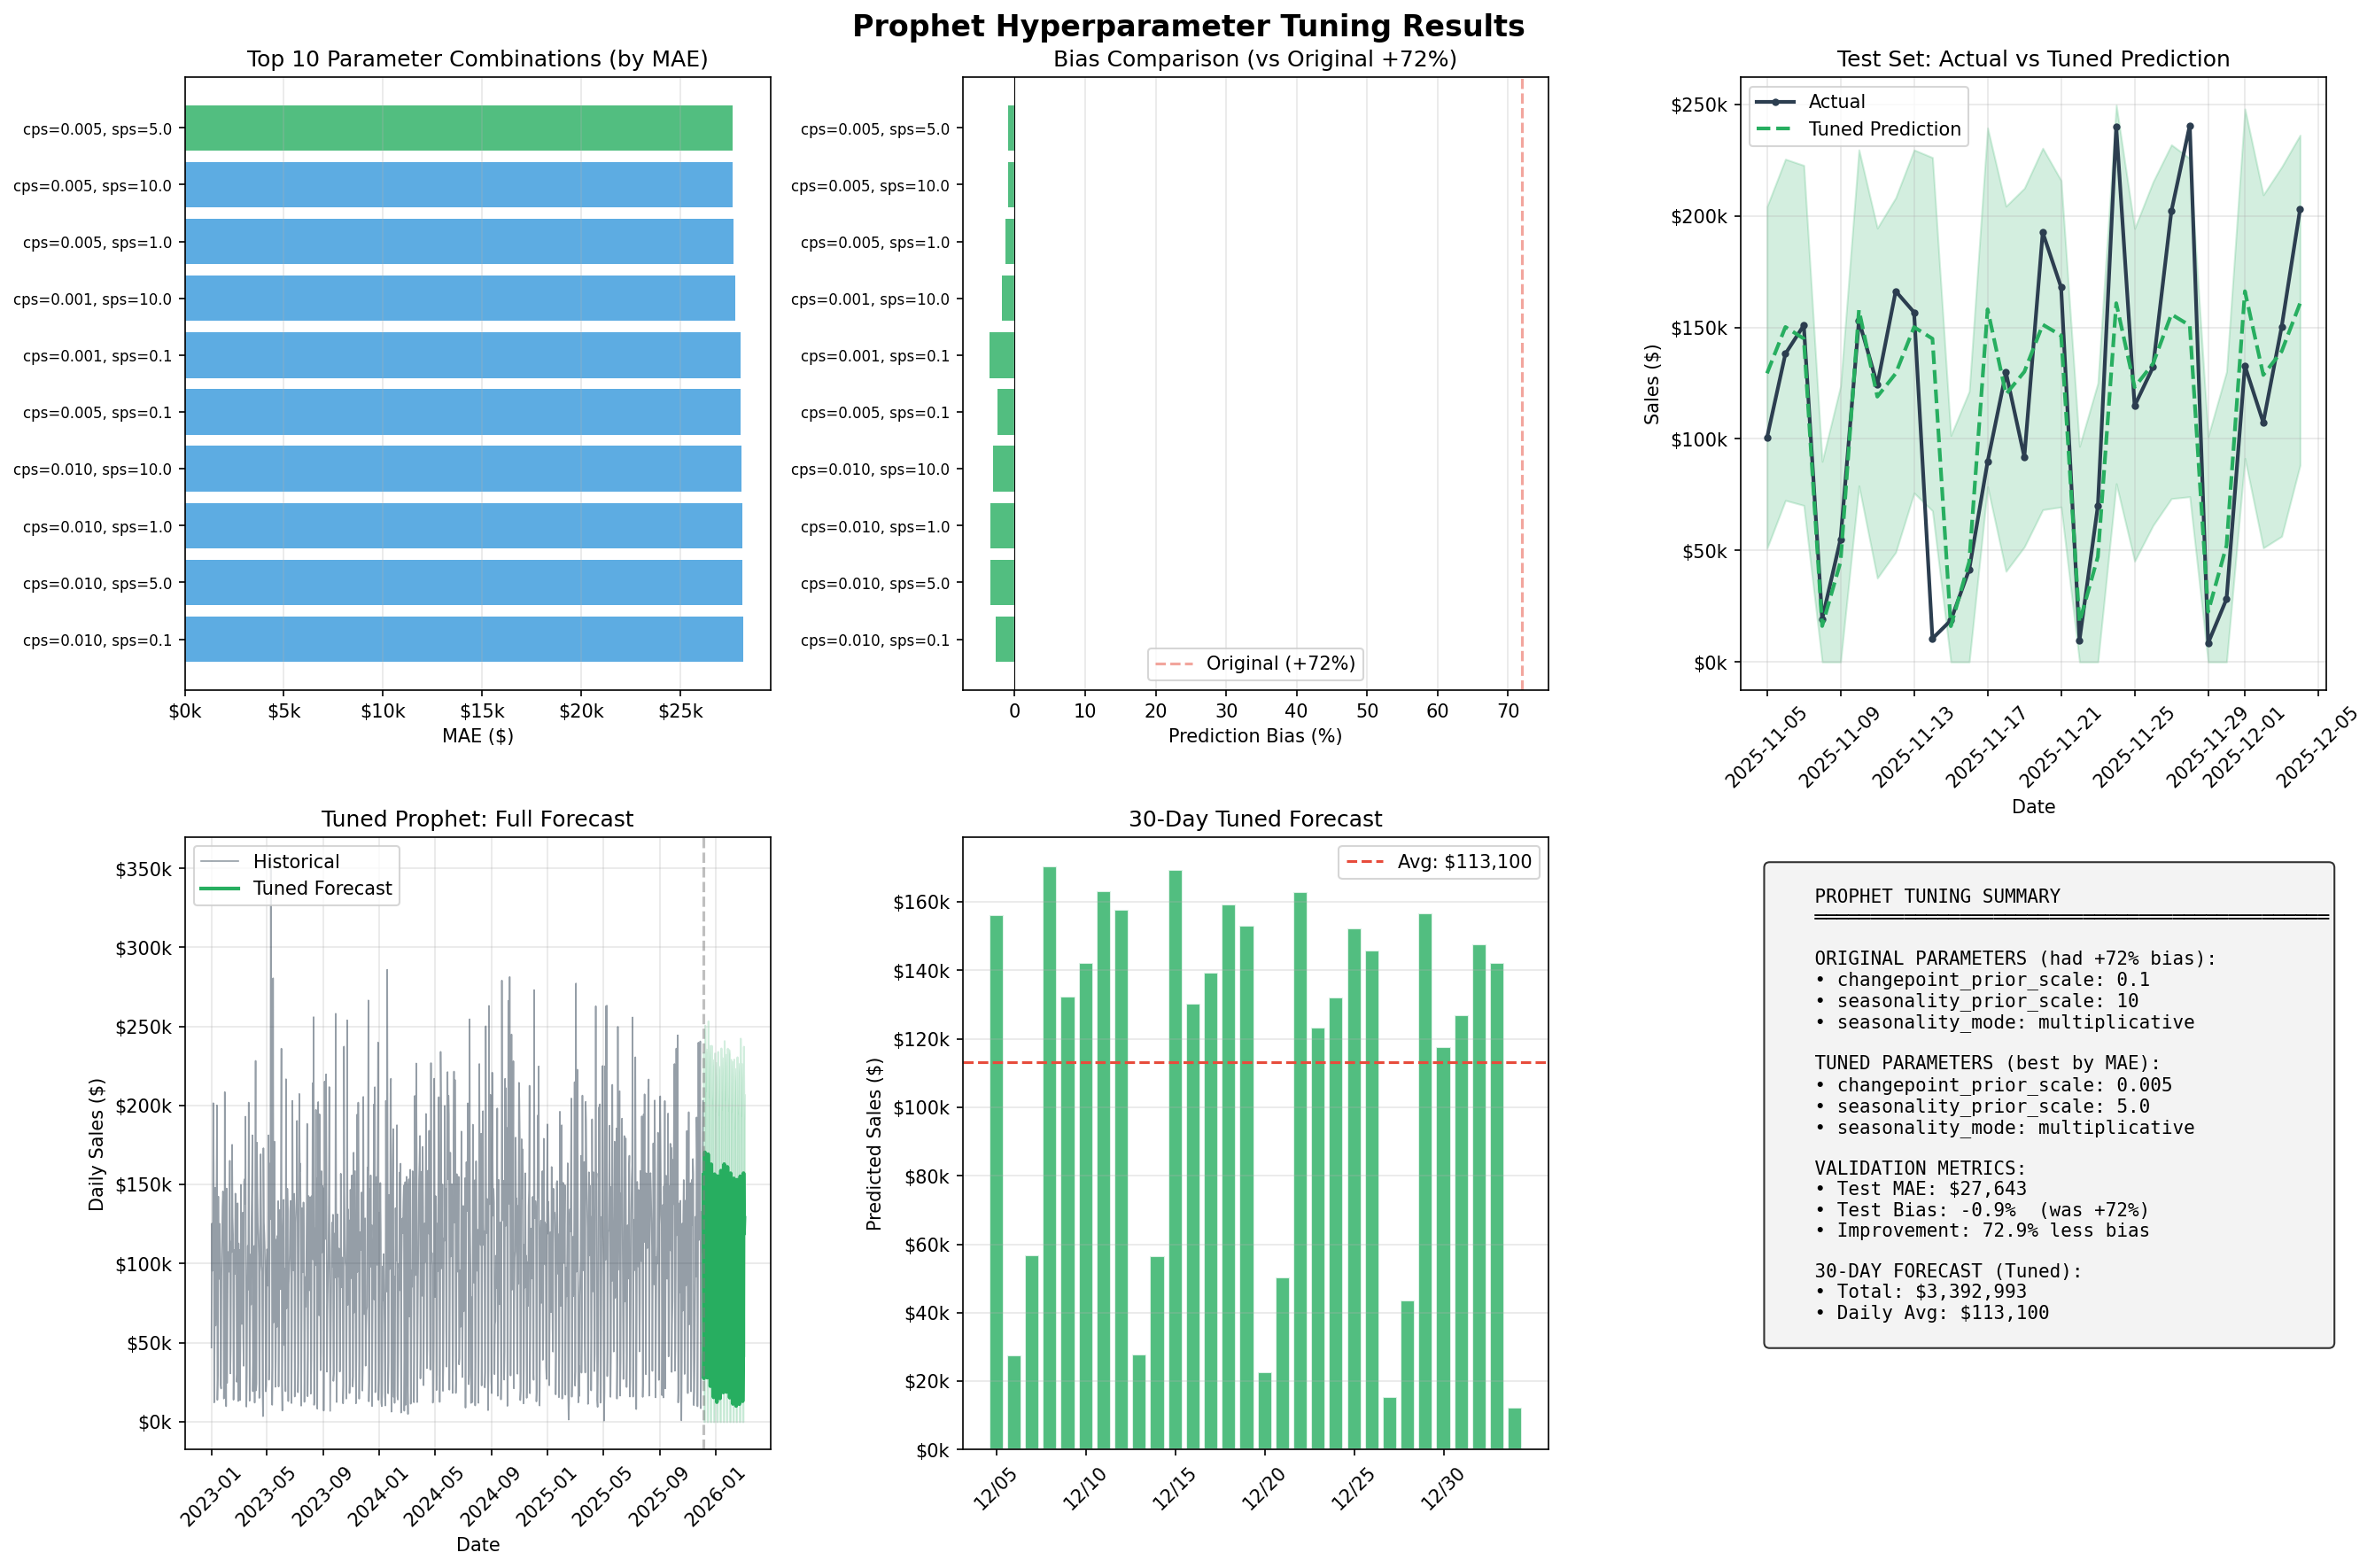

Source data for this figure (header and first rows):
changepoint_prior_scale, seasonality_prior_scale, seasonality_mode, mae, rmse, mape, bias_pct, total_predicted, total_actual
0.005, 5.0, multiplicative, 27643, 41894, 68, -0.8752, 3415716, 3445874
0.005, 10.0, multiplicative, 27649, 41896, 67.98, -0.9039, 3414725, 3445874
0.005, 1.0, multiplicative, 27692, 41905, 67.34, -1.316, 3400524, 3445874
0.001, 10.0, multiplicative, 27764, 41910, 67.87, -1.833, 3382721, 3445874
0.001, 0.1, multiplicative, 28043, 42072, 66.39, -3.613, 3321374, 3445874
0.005, 0.1, multiplicative, 28052, 42085, 67.73, -2.471, 3360741, 3445874
0.01, 10.0, multiplicative, 28068, 42113, 66.18, -3.122, 3338305, 3445874
0.01, 1.0, multiplicative, 28105, 42138, 65.8, -3.453, 3326905, 3445874
0.01, 5.0, multiplicative, 28141, 42167, 65.94, -3.51, 3324920, 3445874
0.01, 0.1, multiplicative, 28165, 42143, 67.79, -2.664, 3354086, 3445874
0.005, 1.0, additive, 28791, 42210, 76.01, -0.2931, 3435775, 3445874
0.01, 10.0, additive, 28797, 42306, 72.9, -1.986, 3377432, 3445874
0.01, 1.0, additive, 28804, 42336, 72.32, -2.348, 3364970, 3445874
0.005, 10.0, additive, 28805, 42232, 75.74, -0.4313, 3431013, 3445874
0.01, 5.0, additive, 28806, 42308, 73.02, -1.941, 3378980, 3445874
0.005, 5.0, additive, 28825, 42374, 71.69, -2.794, 3349586, 3445874
0.01, 0.1, additive, 28867, 42375, 72.4, -2.515, 3359196, 3445874
0.005, 0.1, additive, 28871, 42425, 71.56, -3.001, 3342473, 3445874
0.001, 5.0, multiplicative, 29092, 42368, 70.01, -5.622, 3252152, 3445874
0.05, 10.0, multiplicative, 29166, 43195, 65.44, -5.867, 3243721, 3445874
0.05, 5.0, multiplicative, 29264, 43301, 65.11, -6.25, 3230503, 3445874
0.05, 1.0, multiplicative, 29359, 43403, 64.52, -6.87, 3209136, 3445874
0.05, 0.1, multiplicative, 29432, 43189, 68.46, -5.208, 3266416, 3445874
0.05, 5.0, additive, 29525, 42945, 73.35, -2.822, 3348648, 3445874
0.05, 1.0, additive, 29528, 42939, 73.52, -2.729, 3351826, 3445874
0.1, 1.0, multiplicative, 29528, 43574, 64.13, -7.531, 3186372, 3445874
0.05, 10.0, additive, 29550, 42963, 73.51, -2.764, 3350638, 3445874
0.05, 0.1, additive, 29567, 42952, 73.87, -2.663, 3354124, 3445874
0.1, 5.0, multiplicative, 29624, 43670, 64.68, -7.289, 3194688, 3445874
0.1, 10.0, multiplicative, 29734, 43780, 64.41, -7.664, 3181795, 3445874
0.1, 10.0, additive, 29757, 43359, 71.1, -4.423, 3293465, 3445874
0.1, 1.0, additive, 29818, 43460, 70.82, -4.653, 3285537, 3445874
0.1, 0.1, additive, 29865, 43554, 70.29, -5.103, 3270040, 3445874
0.1, 5.0, additive, 29877, 43567, 70.43, -4.949, 3275321, 3445874
0.1, 0.1, multiplicative, 29947, 43765, 67.57, -6.734, 3213813, 3445874
0.001, 0.1, additive, 30270, 42819, 88.23, 6.941, 3685061, 3445874
0.001, 1.0, additive, 30421, 42898, 88.65, 7.509, 3704626, 3445874
0.001, 10.0, additive, 30462, 42911, 89.05, 7.459, 3702913, 3445874
0.001, 5.0, additive, 30505, 42932, 89.26, 7.541, 3705714, 3445874
0.001, 1.0, multiplicative, 47362, 58769, 168.1, 7.497, 3704200, 3445874
